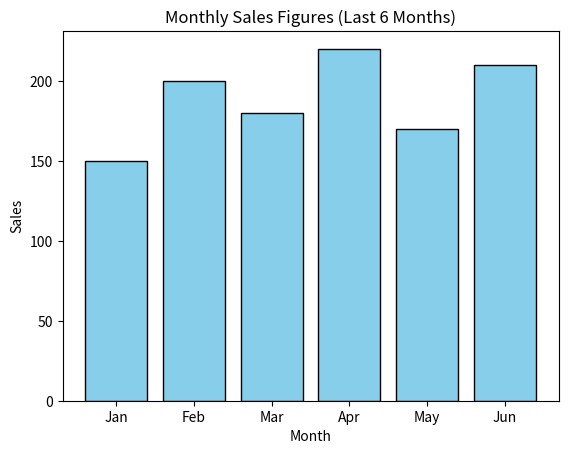

The matplotlib source for this figure:
# .  Use the Matplotlib library to plot a simple Bar Chart showing the monthly sales figures (dummy data) for the last six months. Ensure the chart has labeled axes and a title.
import matplotlib.pyplot as plt

# Dummy sales data
months = ["Jan", "Feb", "Mar", "Apr", "May", "Jun"]
sales = [150, 200, 180, 220, 170, 210]

# Plotting the bar chart
plt.bar(months, sales, color="skyblue", edgecolor="black")

# Adding labels and title
plt.xlabel("Month")
plt.ylabel("Sales")
plt.title("Monthly Sales Figures (Last 6 Months)")

# Display the chart
plt.show()